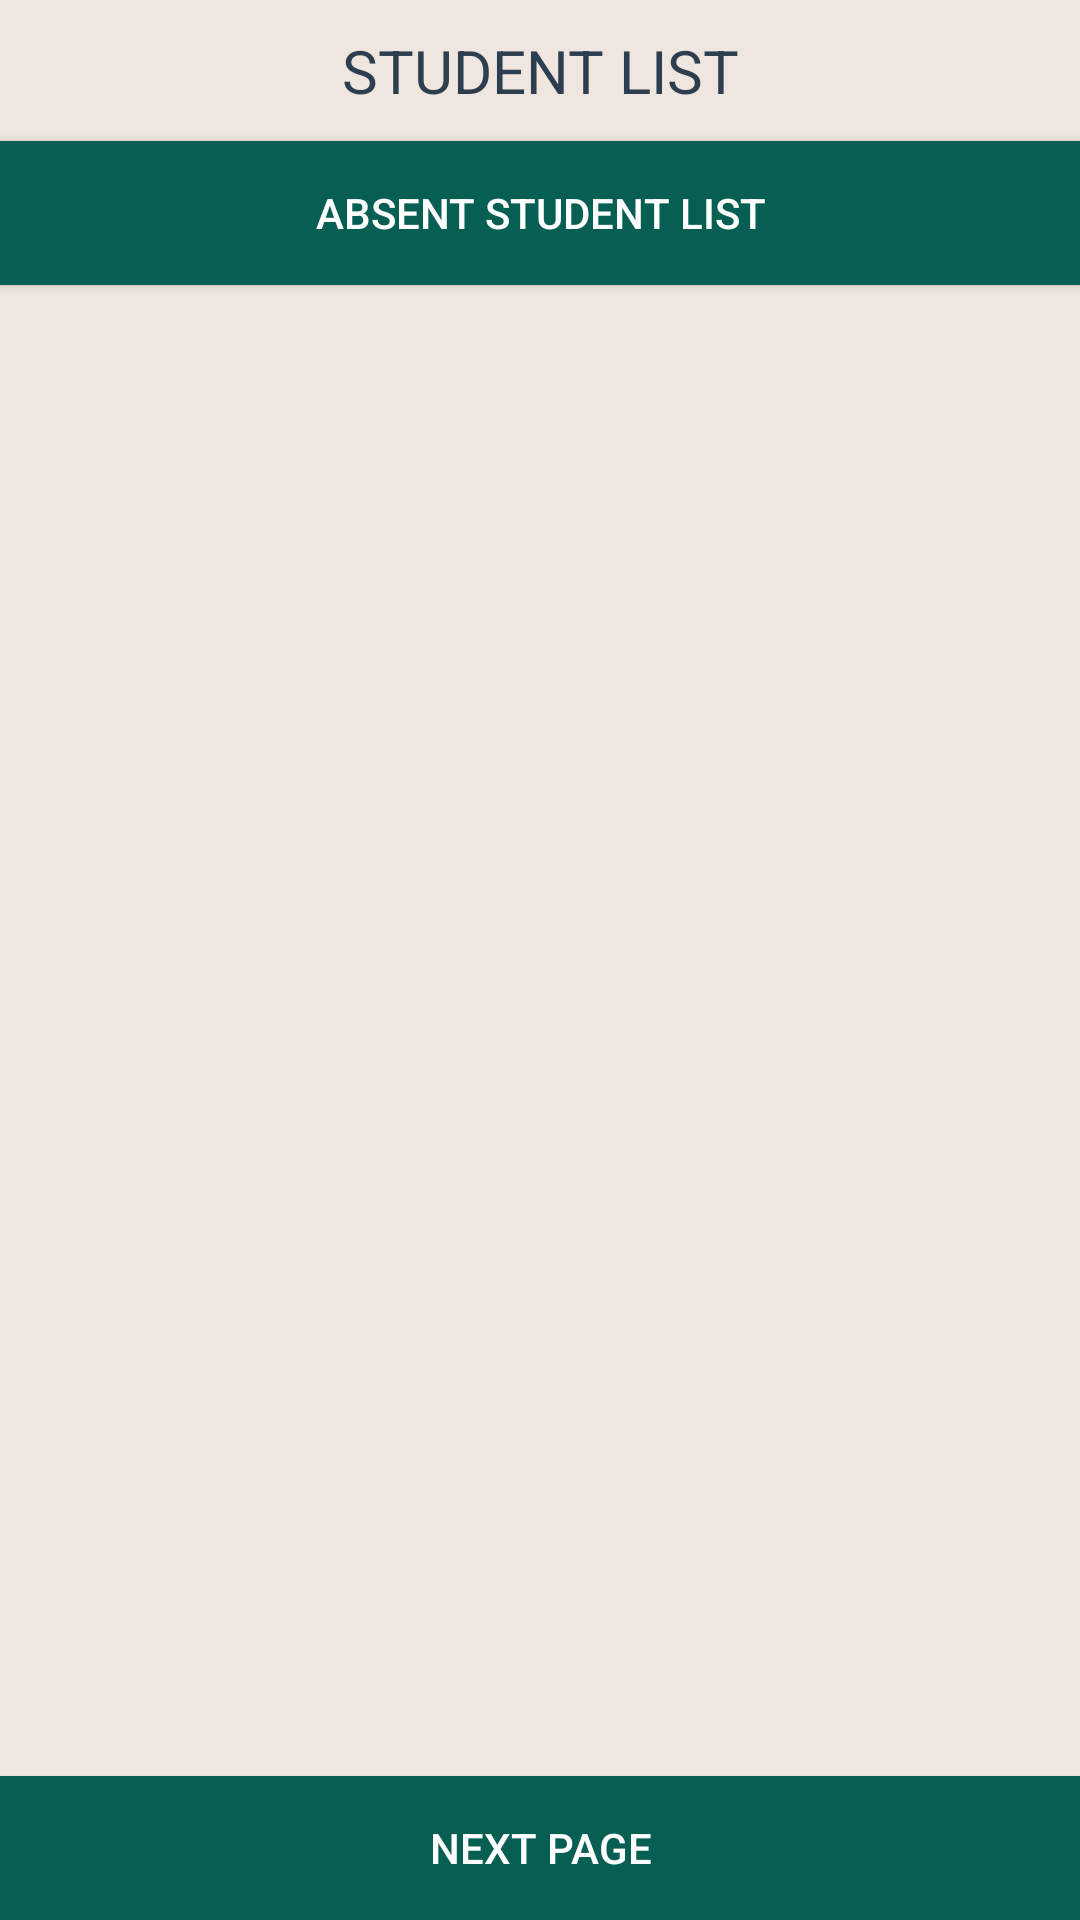

The Android layout XML behind this screen, and the referenced resources:
<!-- AndroidManifest.xml: application theme AppTheme -->
<!-- res/layout/activity_main.xml -->
<?xml version="1.0" encoding="utf-8"?>
<LinearLayout xmlns:android="http://schemas.android.com/apk/res/android"
    android:layout_width="fill_parent"
    android:layout_height="fill_parent"
    android:orientation="vertical"

    android:background="@color/backgroundnew">

    <TextView
        android:id="@+id/mainHeading"
        android:layout_width="fill_parent"
        android:layout_height="wrap_content"
        android:padding="10dp"
        android:gravity="center"
        android:textColor="@color/fontcolor"
        android:text="@string/some_text"
        android:textSize="20sp" />


    <Button
        android:id="@+id/findSelected"
        android:layout_width="match_parent"
        android:layout_height="wrap_content"
        android:background="@color/greentoolbar"
        android:textColor="@color/white"
        android:text="Absent Student List" />

    <ListView
        android:id="@+id/listView1"
        android:layout_width="fill_parent"
        android:layout_height="340dp"
        android:layout_weight="0.98" />

    <Button
        android:id="@+id/nextpage"
        android:layout_width="match_parent"
        android:layout_height="wrap_content"
        android:background="@color/greentoolbar"
        android:textColor="@color/white"
        android:layout_alignParentTop="true"
        android:text="Next Page" />

</LinearLayout>
<!-- resources referenced by this layout -->
<resources>
  <color name="backgroundnew">#EFE7DF</color>
  <color name="fontcolor">#2C3E50</color>
  <color name="greentoolbar">#075E53</color>
  <color name="white">#FFFFFF</color>
  <string name="some_text">
       STUDENT LIST
   </string>
  <style name="AppTheme" parent="Theme.AppCompat.Light.DarkActionBar">
          
          <item name="colorPrimary">#075E53</item>
          <item name="colorPrimaryDark">#054D44</item>
          <item name="colorAccent">@color/load</item>
      </style>
  <color name="load">#3C9987</color>
</resources>
